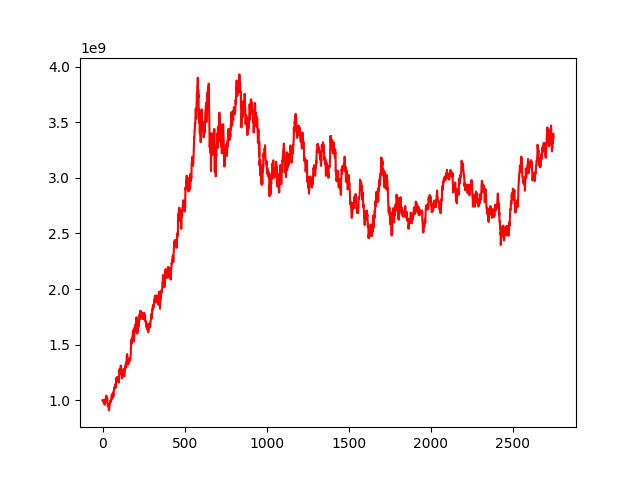

Source data for this figure (header and first rows):
, 0
0, 1000000000
1, 999255077
2, 1000734086
3, 1002675100
4, 997240554
5, 990873016
6, 982629789
7, 983980460
8, 991623231
9, 970842782
10, 977596901
11, 982427016
12, 971334647
13, 962177658
14, 970485317
15, 961960559
16, 999535346
17, 1008031854
18, 996207011
19, 994317541
20, 998717243
21, 1018693998
22, 1016346183
23, 1041078293
24, 1029686304
25, 1023553340
26, 1007249452
27, 996057239
28, 1018601569
29, 1002675399
30, 971157789
31, 965309435
32, 961537367
33, 943562571
34, 965306099
35, 952074088
36, 954497851
37, 950172060
38, 942632934
39, 908352684
40, 913825475
41, 927710234
42, 938589173
43, 947887594
44, 958602546
45, 968268166
46, 985739661
47, 993066996
48, 989686014
49, 996105210
50, 997480859
51, 986722135
52, 985250599
53, 1002211819
54, 1028751693
55, 1035105745
56, 1050081649
57, 1045468557
58, 1043343401
59, 1015337108
... 2,689 more rows
